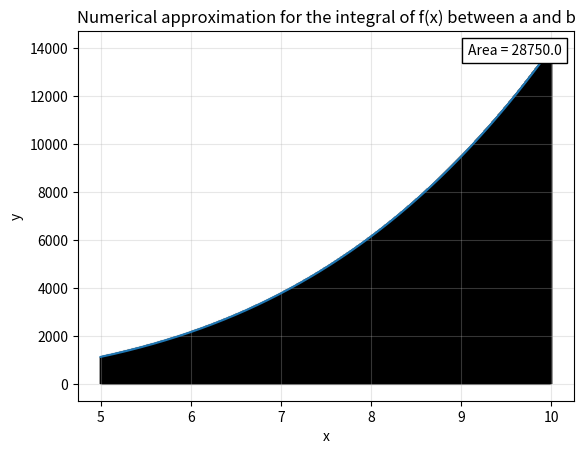

Python code for this plot:
from math import *
import matplotlib.pyplot as plt
import matplotlib.patches as patches
from matplotlib.offsetbox import AnchoredText
import numpy as np

def f(x):
    return (x**4+4*x**3)

def integera (N, a, b):
    rects = 2**N
    langd = b - a
    #print('längd: ' + str(langd))
    baseForN = langd / rects

    #print('bas: ' + str(baseForN))
    area = 0
    # for c in range(0, rects):
    #     d = -1 + (2 * (c + 1))
    #     midp = (c + 1) * baseForN / 2
    # #    print('midpoint = ' + str(midp))
    #     vall = baseForN * (f(midp))
    # #    print('vall= ' + str(vall))
    #     area += vall
    
    t = np.arange(a, b, 0.01)
    s = f(t)

    fig, ax = plt.subplots()
    ax.plot(t, s)

    ax.set(xlabel='x', ylabel='y',
            title='Numerical approximation for the integral of f(x) between a and b')
    ax.grid(alpha=0.3)
    
    for j in range(0, rects):
        d = -1 + (2 * (j + 1))
        midp = a + d * baseForN / 2

        area += baseForN * f(midp)
        rec = patches.Rectangle((a + j * (baseForN), 0), baseForN, f(midp), edgecolor='black', facecolor='r', linewidth=1.5, alpha=0.25)
        ax.add_patch(rec)
        pass
    # if area<0:
    #     area *= -1
    texts = AnchoredText('Area = ' + str(round(area, 4)), loc=1)
    ax.add_artist(texts)
  #  ax.text(0, 0, 'Area = ' + str(round(area, 4)), horizontalalignment='left', verticalalignment='top')
    fig.savefig("integral.png")
    plt.show()
    return area
integera(14,5,10)